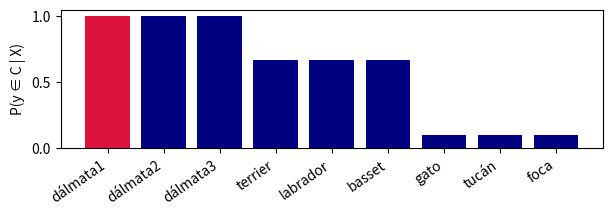
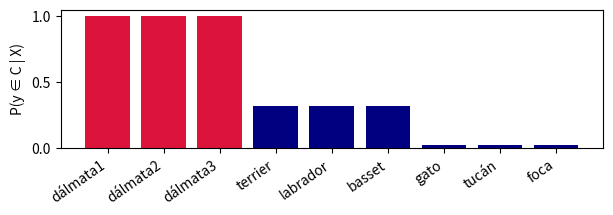

The matplotlib source for these figures, in order:
import numpy as np, matplotlib.pyplot as plt

# --- el árbol: 3 dálmatas, 3 otros perros, 3 otros animales ---
OBJETOS = ["dálmata1","dálmata2","dálmata3","terrier","labrador","basset",
           "gato","tucán","foca"]

ARBOL = {                      # nodo: (extensión, longitud de rama = prior no normalizado)
    "h_sub  (dálmata)":  (set(range(0, 3)), 0.55),
    "h_bas  (perro)":    (set(range(0, 6)), 1.90),
    "h_sup  (animal)":   (set(range(0, 9)), 0.50),
}

def posterior(X, arbol=ARBOL, fuerte=True):
    """X es una lista de índices de objetos etiquetados."""
    post = {}
    for nombre, (ext, rama) in arbol.items():
        if not set(X) <= ext: continue
        post[nombre] = rama * ((1/len(ext))**len(X) if fuerte else 1.0)
    Z = sum(post.values())
    return {k: v/Z for k, v in post.items()}

def generaliza(X, arbol=ARBOL, fuerte=True):
    """P(objeto y pertenece al concepto | X), para cada objeto."""
    post = posterior(X, arbol, fuerte)
    g = np.zeros(len(OBJETOS))
    for nombre, p in post.items():
        for y in arbol[nombre][0]: g[y] += p
    return g, post

def mostrar(X, arbol=ARBOL, fuerte=True):
    g, post = generaliza(X, arbol, fuerte)
    print(f"X = {[OBJETOS[i] for i in X]}   ({'teacher-driven' if fuerte else 'learner-driven'})")
    for k, v in post.items(): print(f"   P({k}) = {v:.3f}")
    plt.figure(figsize=(7, 1.8))
    plt.bar(OBJETOS, g, color=["crimson" if i in X else "navy" for i in range(9)])
    plt.ylim(0, 1.05); plt.ylabel("P(y ∈ C | X)"); plt.xticks(rotation=35, ha="right")
    plt.show()

mostrar([0])          # un ejemplo
mostrar([0, 1, 2])    # tres ejemplos subordinados

# tu código aquí


# tu código aquí


# tu código aquí
